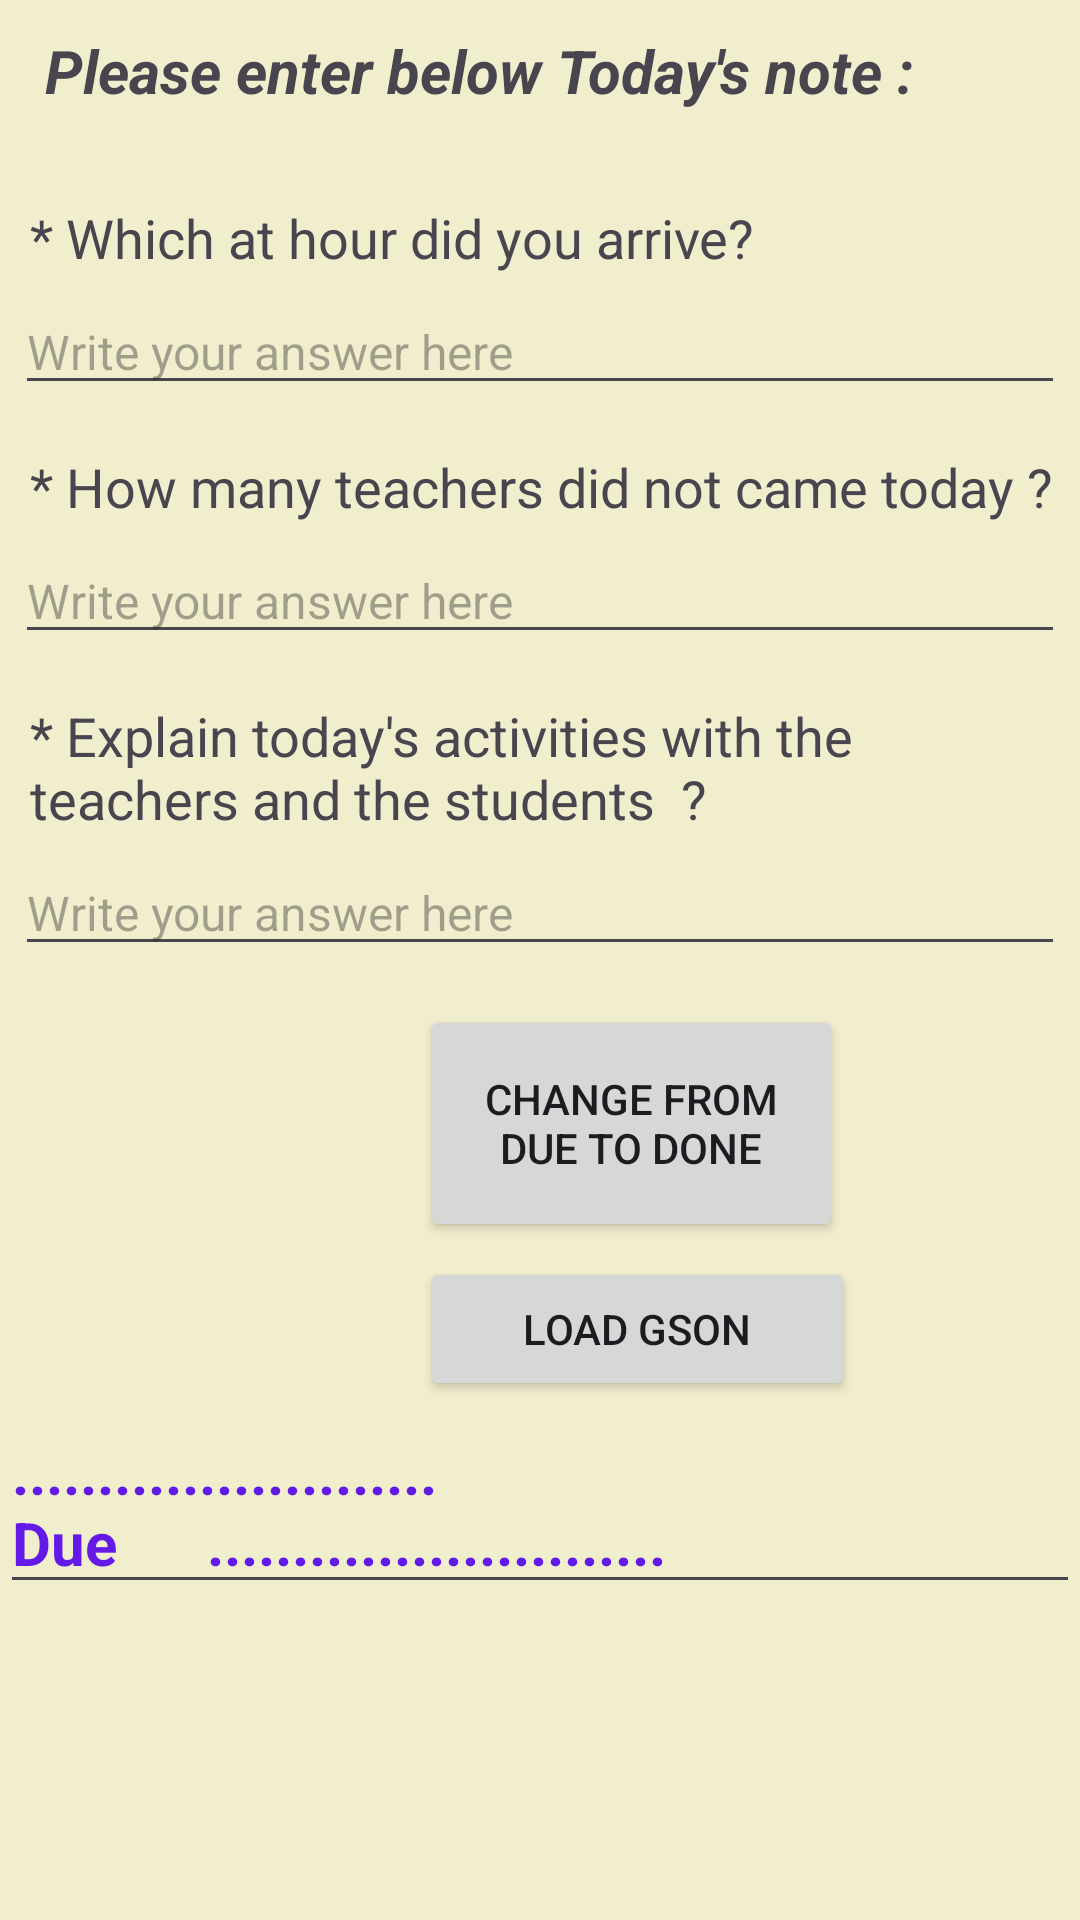

Android layout source for this screen:
<!-- AndroidManifest.xml: application theme Theme.Oneassignment -->
<!-- res/layout/activity_miss.xml -->
<?xml version="1.0" encoding="utf-8"?>
<LinearLayout xmlns:android="http://schemas.android.com/apk/res/android"
    xmlns:app="http://schemas.android.com/apk/res-auto"
    xmlns:tools="http://schemas.android.com/tools"
    android:layout_width="match_parent"
    android:layout_height="match_parent"
    android:background="#F1EECE"
    android:orientation="vertical"
    tools:context=".missActivity">

    <TextView
        android:layout_width="match_parent"
        android:layout_height="wrap_content"
        android:text="Please enter below Today's note :"
        app:layout_constraintBottom_toBottomOf="parent"
        app:layout_constraintEnd_toEndOf="parent"
        app:layout_constraintStart_toStartOf="parent"
        app:layout_constraintTop_toTopOf="parent"
        android:paddingBottom="20dp"
        android:paddingLeft="15dp"
        android:layout_marginTop="10dp"
        android:lineSpacingMultiplier="1.5"
        android:textSize="20sp"
        android:layout_marginRight="50dp"
        android:textStyle="bold|italic"
        />

    <TextView
        android:id="@+id/text1"
        android:layout_width="wrap_content"
        android:layout_height="wrap_content"
        android:text="* Which at hour did you arrive?"
        android:textSize="18sp"
        android:layout_marginTop="10dp"
        android:layout_marginLeft="10dp"/>

    <EditText
        android:id="@+id/Note1"
        android:layout_width="match_parent"
        android:layout_height="wrap_content"
        android:layout_below="@id/text1"
        android:layout_margin="5dp"
        android:hint="Write your answer here"
        android:gravity="start"
        android:textSize="16sp"/>



    <TextView
        android:id="@+id/text2"
        android:layout_width="wrap_content"
        android:layout_height="wrap_content"
        android:text="* How many teachers did not came today ?"
        android:textSize="18sp"
        android:layout_marginTop="10dp"
        android:layout_marginLeft="10dp"/>

    <EditText
        android:id="@+id/Note2"
        android:layout_width="match_parent"
        android:layout_height="wrap_content"
        android:layout_below="@id/text2"
        android:layout_margin="5dp"
        android:hint="Write your answer here"
        android:gravity="start"
        android:textSize="16sp"/>

    <TextView
        android:id="@+id/text3"
        android:layout_width="wrap_content"
        android:layout_height="wrap_content"
        android:text="* Explain today's activities with the teachers and the students  ?"
        android:textSize="18sp"
        android:layout_marginTop="10dp"
        android:layout_marginLeft="10dp"
        android:layout_marginRight="15dp"/>

    <EditText
        android:id="@+id/Note3"
        android:layout_width="match_parent"
        android:layout_height="wrap_content"
        android:layout_below="@id/text2"
        android:layout_margin="5dp"
        android:hint="Write your answer here"
        android:gravity="start"
        android:textSize="16sp"/>


    <Button
        android:id="@+id/doneBtn"
        android:layout_width="141dp"
        android:layout_height="79dp"
        android:layout_marginTop="8dp"
        android:layout_marginLeft="140dp"
        android:text="change from Due to Done" />

    <Button
        android:id="@+id/loadBtn"
        android:layout_width="145dp"
        android:layout_height="wrap_content"
        android:layout_marginLeft="140dp"
        android:layout_marginTop="5dp"
        android:text="load GSON" />

    <EditText
        android:id="@+id/Result"
        android:layout_width="match_parent"
        android:layout_height="wrap_content"
        android:text=".........................      Due      ..........................."
        android:textColor="#641AE6"
        android:textSize="20sp"
        android:textStyle="bold" />
</LinearLayout>
<!-- resources referenced by this layout -->
<resources>
  <style name="Theme.Oneassignment" parent="Base.Theme.Oneassignment" />
  <style name="Base.Theme.Oneassignment" parent="Theme.Material3.DayNight.NoActionBar">
          
          
      </style>
</resources>
